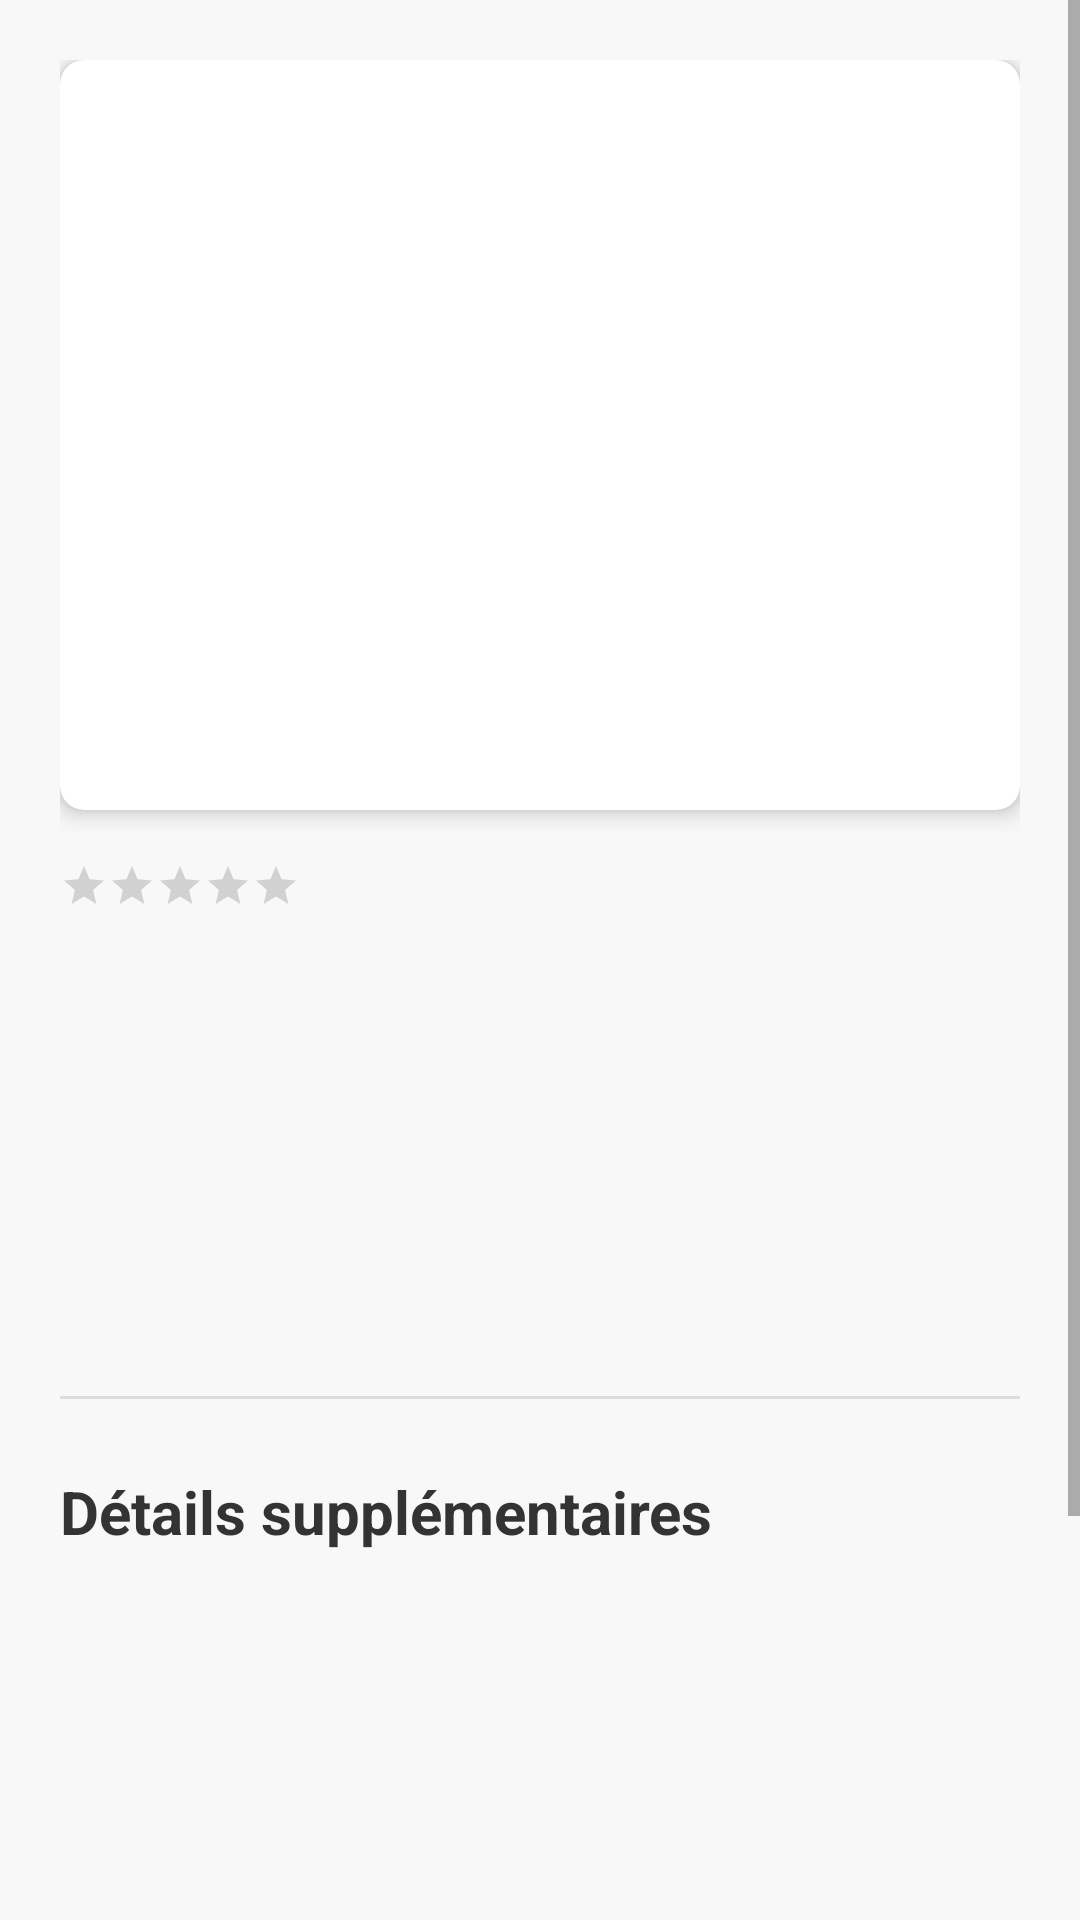

Here is an Android app screen rendered from its layout file. Give the layout XML and the strings, colors and styles it references.
<!-- AndroidManifest.xml: application theme Theme.Location -->
<!-- res/layout/activity_client_offre_detail.xml -->
<?xml version="1.0" encoding="utf-8"?>
<ScrollView xmlns:android="http://schemas.android.com/apk/res/android"
    xmlns:app="http://schemas.android.com/apk/res-auto"
    xmlns:tools="http://schemas.android.com/tools"
    android:layout_width="match_parent"
    android:layout_height="match_parent"
    android:background="#F8F8F8"
    tools:context=".activities.ClientOffreDetail">

    <LinearLayout
        android:layout_width="match_parent"
        android:layout_height="wrap_content"
        android:orientation="vertical"
        android:padding="20dp">

        <androidx.cardview.widget.CardView
            android:layout_width="match_parent"
            android:layout_height="250dp"
            app:cardCornerRadius="8dp"
            app:cardElevation="4dp">

            <ImageView
                android:id="@+id/detailImageOffre"
                android:layout_width="match_parent"
                android:layout_height="match_parent"
                android:scaleType="centerCrop"
                android:contentDescription="@string/photo_de_l_offre" />

        </androidx.cardview.widget.CardView>

        
        <LinearLayout
            android:layout_width="match_parent"
            android:layout_height="wrap_content"
            android:orientation="horizontal"
            android:layout_marginTop="16dp"
            android:gravity="center_vertical">

            <RatingBar
                android:id="@+id/ratingBarMoyenne"
                android:layout_width="wrap_content"
                android:layout_height="wrap_content"
                android:numStars="5"
                android:stepSize="0.1"
                android:isIndicator="true"
                style="?android:attr/ratingBarStyleSmall"
                android:progressTint="#FFC107" />

            <TextView
                android:id="@+id/textEvaluationCount"
                android:layout_width="wrap_content"
                android:layout_height="wrap_content"
                android:layout_marginStart="8dp"
                android:textSize="14sp"
                android:textColor="#666666"
                tools:text="4.5/5 (12 évaluations)" />
        </LinearLayout>

        <TextView
            android:id="@+id/detailTextTitre"
            android:layout_width="match_parent"
            android:layout_height="wrap_content"
            android:layout_marginTop="16dp"
            android:textSize="28sp"
            android:textStyle="bold"
            android:textColor="#333333"
            tools:text="Titre de l'offre" />

        <TextView
            android:id="@+id/detailTextPrix"
            android:layout_width="match_parent"
            android:layout_height="wrap_content"
            android:layout_marginTop="12dp"
            android:textSize="22sp"
            android:textColor="#E91E63"
            tools:text="Prix: 1 500 000 MAD" />

        <TextView
            android:id="@+id/detailTextDescription"
            android:layout_width="match_parent"
            android:layout_height="wrap_content"
            android:layout_marginTop="20dp"
            android:textSize="16sp"
            android:textColor="#666666"
            android:lineSpacingExtra="4dp"
            tools:text="Description détaillée de l'offre..." />

        <View
            android:layout_width="match_parent"
            android:layout_height="1dp"
            android:layout_marginTop="24dp"
            android:layout_marginBottom="24dp"
            android:background="#DDDDDD" />

        <TextView
            android:layout_width="match_parent"
            android:layout_height="wrap_content"
            android:text="@string/détails_supplémentaires"
            android:textSize="20sp"
            android:textStyle="bold"
            android:textColor="#333333" />

        <LinearLayout
            android:layout_width="match_parent"
            android:layout_height="wrap_content"
            android:orientation="vertical"
            android:layout_marginTop="12dp">

            <TextView
                android:id="@+id/detailTextEtage"
                android:layout_width="match_parent"
                android:layout_height="wrap_content"
                android:layout_marginTop="8dp"
                android:textSize="16sp"
                android:textColor="#666666"
                tools:text="Étage: 3" />

            <TextView
                android:id="@+id/detailTextLoyer"
                android:layout_width="match_parent"
                android:layout_height="wrap_content"
                android:layout_marginTop="8dp"
                android:textSize="16sp"
                android:textColor="#666666"
                tools:text="Loyer: 5000 MAD" />

            <TextView
                android:id="@+id/detailTextPieces"
                android:layout_width="match_parent"
                android:layout_height="wrap_content"
                android:layout_marginTop="8dp"
                android:textColor="#666666"
                android:textSize="16sp"
                tools:text="Pièces: 3" />

            <TextView
                android:id="@+id/detailTextSdb"
                android:layout_width="match_parent"
                android:layout_height="wrap_content"
                android:layout_marginTop="8dp"
                android:textSize="16sp"
                android:textColor="#666666"
                tools:text="Salles de bain: 2" />

            <TextView
                android:id="@+id/detailTextSuperficie"
                android:layout_width="match_parent"
                android:layout_height="wrap_content"
                android:layout_marginTop="8dp"
                android:textSize="16sp"
                android:textColor="#666666"
                tools:text="Superficie: 85 m²" />
        </LinearLayout>

        <View
            android:layout_width="match_parent"
            android:layout_height="1dp"
            android:layout_marginTop="32dp"
            android:layout_marginBottom="32dp"
            android:background="#DDDDDD" />

        <LinearLayout
            android:id="@+id/actionsContainer"
            android:layout_width="match_parent"
            android:layout_height="wrap_content"
            android:orientation="horizontal"
            android:gravity="center">

            <Button
                android:id="@+id/btnModifierOffre"
                android:layout_width="0dp"
                android:layout_height="wrap_content"
                android:layout_weight="1"
                android:layout_marginEnd="12dp"
                android:text="Commenter"
                android:textColor="#FFFFFF"
                android:backgroundTint="#2196F3"
                android:padding="12dp"
                android:textAllCaps="false"
                android:textSize="16sp"/>

            <Button
                android:id="@+id/btnSupprimerOffre"
                android:layout_width="0dp"
                android:layout_height="wrap_content"
                android:layout_weight="1"
                android:layout_marginStart="12dp"
                android:text="Demande"
                android:textColor="#FFFFFF"
                android:backgroundTint="#F44336"
                android:padding="12dp"
                android:textAllCaps="false"
                android:textSize="16sp"/>

        </LinearLayout>
    </LinearLayout>
</ScrollView>
<!-- resources referenced by this layout -->
<resources>
  <string name="photo_de_l_offre">Photo de l\'offre</string>
  <style name="Theme.Location" parent="Theme.MaterialComponents.DayNight.DarkActionBar">
          
          <item name="colorPrimary">@color/purple_500</item>
          <item name="colorPrimaryVariant">@color/purple_700</item>
          <item name="colorOnPrimary">@color/white</item>
          
          <item name="colorSecondary">@color/teal_200</item>
          <item name="colorSecondaryVariant">@color/teal_700</item>
          <item name="colorOnSecondary">@color/black</item>
          
          <item name="android:statusBarColor">?attr/colorPrimaryVariant</item>
          
      </style>
  <color name="purple_500">#FF6200EE</color>
  <color name="purple_700">#FF3700B3</color>
  <color name="white">#FFFFFFFF</color>
  <color name="teal_200">#FF03DAC5</color>
  <color name="teal_700">#FF018786</color>
  <color name="black">#FF000000</color>
</resources>
